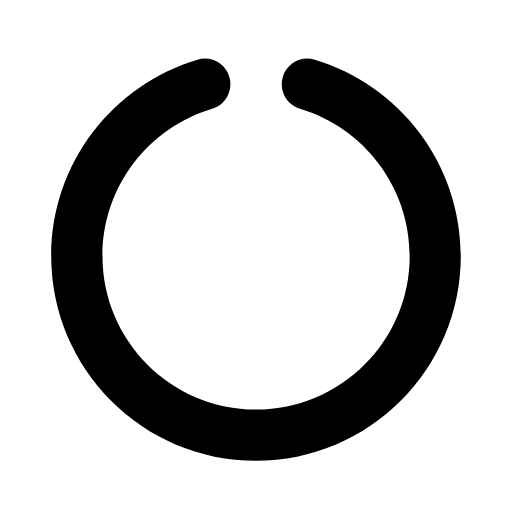
t = 0.00 s
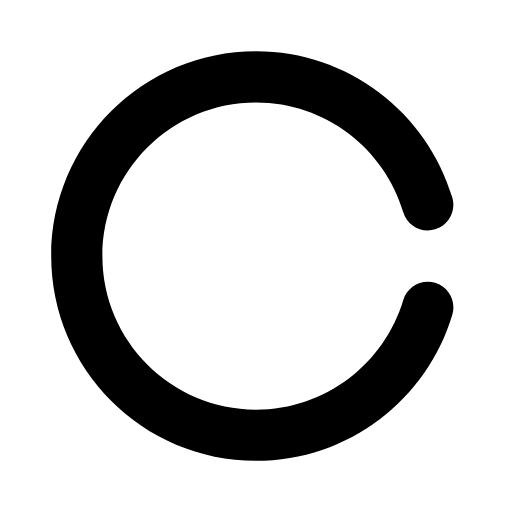
t = 0.50 s
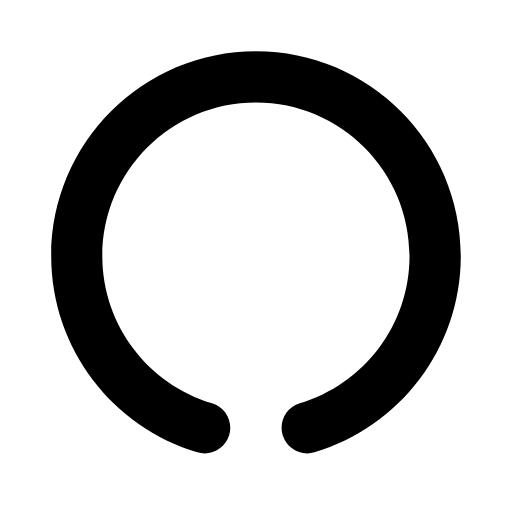
t = 1.00 s
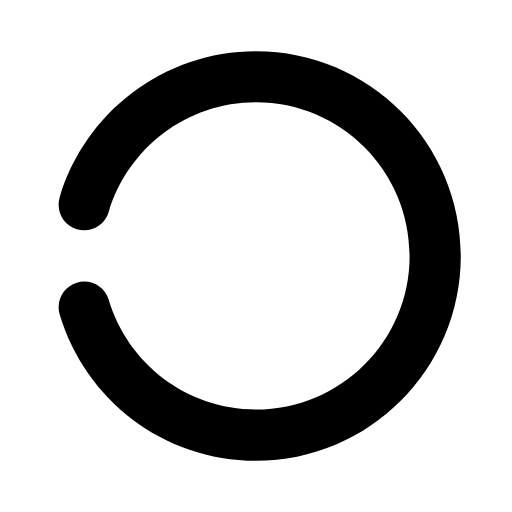
t = 1.50 s

The animated SVG that drew these frames (rendered in a browser with its animation timeline set to each time). Animation: 1 SMIL element (animateTransform=1); one cycle of 2.00 s, repeats indefinitely.

<svg xmlns="http://www.w3.org/2000/svg" viewBox="0 0 640 640"><!--!Font Awesome Free 7.0.0 by @fontawesome - https://fontawesome.com License - https://fontawesome.com/license/free Copyright 2025 Fonticons, Inc.--><path d="M286.7 96.1C291.7 113 282.1 130.9 265.2 135.9C185.9 159.5 128.1 233 128.1 320C128.1 426 214.1 512 320.1 512C426.1 512 512.1 426 512.1 320C512.1 233.1 454.3 159.6 375 135.9C358.1 130.9 348.4 113 353.5 96.1C358.6 79.2 376.4 69.5 393.3 74.6C498.9 106.1 576 204 576 320C576 461.4 461.4 576 320 576C178.6 576 64 461.4 64 320C64 204 141.1 106.1 246.9 74.6C263.8 69.6 281.7 79.2 286.7 96.1z"><animateTransform attributeName="transform" begin="0s" dur="2s" type="rotate" from="0, 320, 320" to="360, 320, 320" repeatCount="indefinite" />
</path>
</svg>